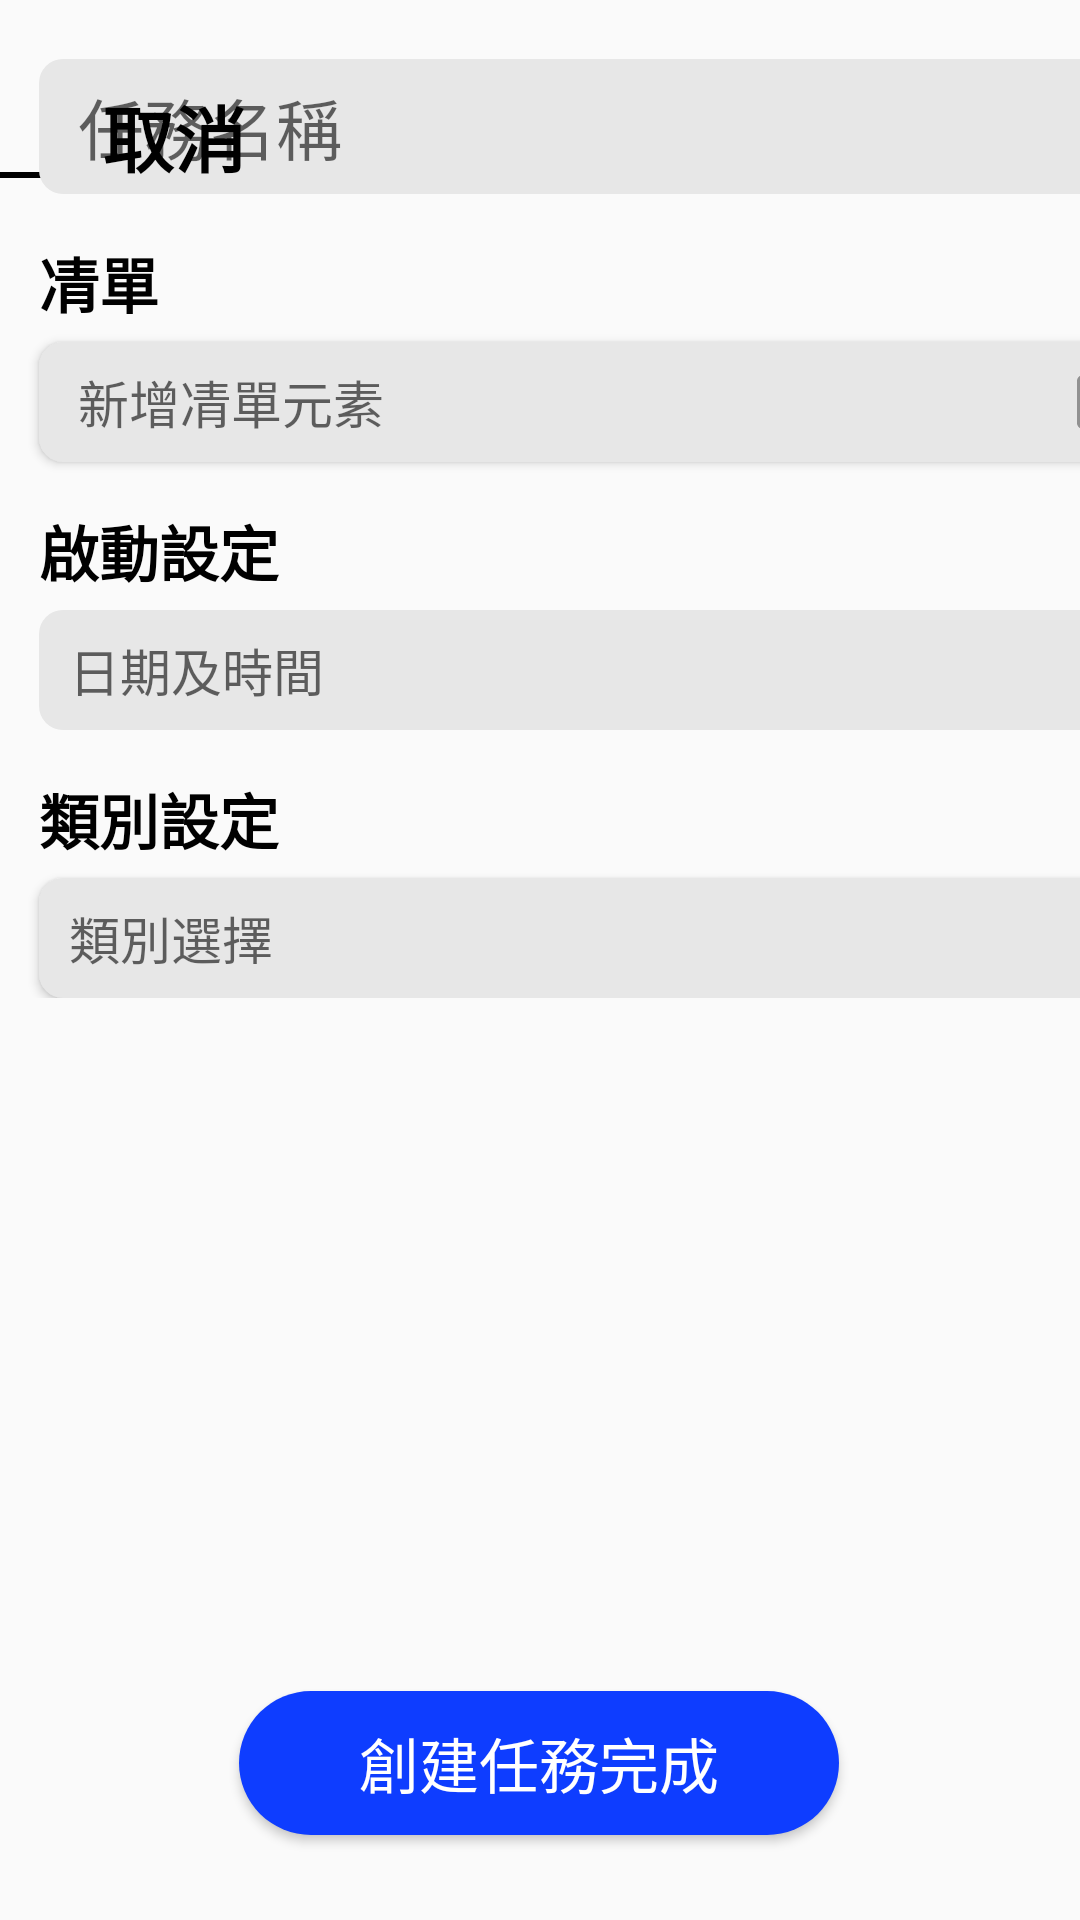

This screen was rendered from an Android layout file. Write that file and the resources it references.
<!-- AndroidManifest.xml: application theme Theme.MindIt -->
<!-- res/layout/activity_new_task.xml -->
<?xml version="1.0" encoding="utf-8"?>
<androidx.constraintlayout.widget.ConstraintLayout xmlns:android="http://schemas.android.com/apk/res/android"
    xmlns:app="http://schemas.android.com/apk/res-auto"
    xmlns:tools="http://schemas.android.com/tools"
    android:layout_width="match_parent"
    android:layout_height="match_parent"
    tools:context=".New_task">

    <Button
        android:id="@+id/newTask_backBtn"
        android:layout_width="wrap_content"
        android:layout_height="wrap_content"
        android:background="?android:attr/selectableItemBackground"
        android:drawableStart="@drawable/ic_back"
        android:text="@string/ch_tw_cancelBtn"
        android:textColor="#000000"
        android:textSize="24sp"
        android:textStyle="bold"
        app:layout_constraintBottom_toBottomOf="parent"
        app:layout_constraintEnd_toEndOf="parent"
        app:layout_constraintHorizontal_bias="0.052"
        app:layout_constraintStart_toStartOf="parent"
        app:layout_constraintTop_toTopOf="parent"
        app:layout_constraintVertical_bias="0.036" />

    <TextView
        android:id="@+id/newTask_header"
        android:layout_width="wrap_content"
        android:layout_height="wrap_content"
        android:text="@string/ch_tw_newTask_header"
        android:textColor="#000000"
        android:textSize="24sp"
        android:textStyle="bold"
        app:layout_constraintBottom_toBottomOf="parent"
        app:layout_constraintEnd_toEndOf="parent"
        app:layout_constraintHorizontal_bias="0.945"
        app:layout_constraintStart_toStartOf="parent"
        app:layout_constraintTop_toTopOf="parent"
        app:layout_constraintVertical_bias="0.044" />

    <TextView
        android:id="@+id/separator"
        android:layout_width="380dp"
        android:layout_height="2dp"
        android:background="@android:color/black"
        android:text=""
        app:layout_constraintBottom_toBottomOf="parent"
        app:layout_constraintEnd_toEndOf="parent"
        app:layout_constraintHorizontal_bias="0.516"
        app:layout_constraintStart_toStartOf="parent"
        app:layout_constraintTop_toTopOf="parent"
        app:layout_constraintVertical_bias="0.09" />

    <ScrollView
        android:layout_width="match_parent"
        android:layout_height="600dp"
        app:layout_constraintBottom_toBottomOf="parent"
        app:layout_constraintEnd_toEndOf="parent"
        app:layout_constraintHorizontal_bias="0.0"
        app:layout_constraintStart_toStartOf="parent"
        app:layout_constraintTop_toTopOf="parent"
        app:layout_constraintVertical_bias="0.488">

        <LinearLayout
            android:layout_width="match_parent"
            android:layout_height="wrap_content"
            android:orientation="vertical">

            <LinearLayout
                android:id="@+id/newTask_listContent"
                android:layout_width="match_parent"
                android:layout_height="match_parent"
                android:orientation="vertical">

                <EditText
                    android:id="@+id/newTask_title"
                    android:layout_width="380dp"
                    android:layout_height="45dp"
                    android:layout_marginStart="13dp"
                    android:autofillHints="@string/ch_tw_newTask_title"
                    android:background="@drawable/rounded_edittext"
                    android:ems="10"
                    android:hint="@string/ch_tw_newTask_title"
                    android:inputType="text"
                    android:paddingStart="13dp"
                    android:paddingEnd="13dp"
                    android:selectAllOnFocus="false"
                    android:textSize="22sp" />

                <TextView
                    android:id="@+id/newTask_list_Head"
                    android:layout_width="wrap_content"
                    android:layout_height="wrap_content"
                    android:layout_marginStart="13dp"
                    android:layout_marginTop="15dp"
                    android:text="@string/ch_tw_newTask_list_head"
                    android:textColor="#000000"
                    android:textSize="20sp"
                    android:textStyle="bold" />

            </LinearLayout>

            <LinearLayout
                android:id="@+id/newTask_classContent"
                android:layout_width="match_parent"
                android:layout_height="match_parent"
                android:orientation="vertical">

                <Button
                    android:id="@+id/newTask_list_addListBtn"
                    android:layout_width="380dp"
                    android:layout_height="40dp"
                    android:layout_marginStart="13dp"
                    android:layout_marginTop="5dp"
                    android:autofillHints="@string/ch_tw_newTask_list_newList"
                    android:background="@drawable/rounded_edittext"
                    android:drawableEnd="@drawable/ic_addbox"
                    android:ems="10"
                    android:hint="@string/ch_tw_newTask_list_newList"
                    android:paddingStart="13dp"
                    android:paddingEnd="13dp"
                    android:textAlignment="textStart"
                    android:textSize="17sp" />

                <TextView
                    android:id="@+id/newTask_setup_head"
                    android:layout_width="match_parent"
                    android:layout_height="wrap_content"
                    android:layout_marginStart="13dp"
                    android:layout_marginTop="15dp"
                    android:text="@string/ch_tw_newTask_startSetting"
                    android:textColor="#000000"
                    android:textSize="20sp"
                    android:textStyle="bold" />

                <EditText
                    android:id="@+id/newTask_setup_timeDate"
                    android:layout_width="380dp"
                    android:layout_height="40dp"
                    android:layout_marginStart="13dp"
                    android:layout_marginTop="5dp"
                    android:autofillHints="@string/ch_tw_newTask_startSetting_timeDate"
                    android:background="@drawable/rounded_edittext"
                    android:ems="10"
                    android:hint="@string/ch_tw_newTask_startSetting_timeDate"
                    android:inputType="date"
                    android:paddingStart="10dp"
                    android:paddingEnd="40dp"
                    android:selectAllOnFocus="false"
                    android:textSize="17sp" />

                <TextView
                    android:id="@+id/newTask_class_head"
                    android:layout_width="match_parent"
                    android:layout_height="wrap_content"
                    android:layout_marginStart="13dp"
                    android:layout_marginTop="15dp"
                    android:text="@string/ch_tw_newTask_classSetting"
                    android:textColor="#000000"
                    android:textSize="20sp"
                    android:textStyle="bold" />

            </LinearLayout>

            <Button
                android:id="@+id/newTask_class_chooseClassBtn"
                android:layout_width="380dp"
                android:layout_height="40dp"
                android:layout_marginStart="13dp"
                android:layout_marginTop="5dp"
                android:background="@drawable/rounded_edittext"
                android:drawableEnd="@drawable/ic_addbox"
                android:hint="@string/ch_tw_newTask_classSetting_add"
                android:paddingStart="10dp"
                android:paddingEnd="10dp"
                android:textAlignment="textStart"
                android:textColor="#909090"
                android:textSize="17sp" />

        </LinearLayout>
    </ScrollView>

    <Button
        android:id="@+id/newTask_doneBtn"
        android:layout_width="200dp"
        android:layout_height="wrap_content"
        android:text="@string/ch_tw_newTask_confirmTask"
        android:textSize="20sp"
        android:textColor="@color/white"
        android:background="@drawable/rounded_button"
        app:layout_constraintBottom_toBottomOf="parent"
        app:layout_constraintEnd_toEndOf="parent"
        app:layout_constraintHorizontal_bias="0.498"
        app:layout_constraintStart_toStartOf="parent"
        app:layout_constraintTop_toTopOf="parent"
        app:layout_constraintVertical_bias="0.952"/>

</androidx.constraintlayout.widget.ConstraintLayout>
<!-- resources referenced by this layout -->
<resources>
  <color name="white">#FFFFFFFF</color>
  <!-- drawable ic_addbox (drawable) -->
  <vector android:height="24dp" android:tint="#919191"
      android:viewportHeight="24" android:viewportWidth="24"
      android:width="24dp" xmlns:android="http://schemas.android.com/apk/res/android">
      <path android:fillColor="@android:color/white" android:pathData="M19,3L5,3c-1.11,0 -2,0.9 -2,2v14c0,1.1 0.89,2 2,2h14c1.1,0 2,-0.9 2,-2L21,5c0,-1.1 -0.9,-2 -2,-2zM17,13h-4v4h-2v-4L7,13v-2h4L11,7h2v4h4v2z"/>
  </vector>
  <!-- drawable rounded_button (drawable) -->
  <?xml version="1.0" encoding="utf-8"?>
  <shape xmlns:android="http://schemas.android.com/apk/res/android"
      android:shape="rectangle"
      android:padding="10dp">
  
      <solid
          android:color="@color/blue_300" />
      <corners
          android:bottomRightRadius="30dp"
          android:bottomLeftRadius="30dp"
          android:topLeftRadius="30dp"
          android:topRightRadius="30dp" />
  </shape>
  <!-- drawable rounded_edittext (drawable) -->
  <?xml version="1.0" encoding="utf-8"?>
  <shape xmlns:android="http://schemas.android.com/apk/res/android"
      android:shape="rectangle"
      android:padding="10dp">
  
      <solid android:color="@color/non_active_element_bright" />
      <corners
          android:bottomRightRadius="8dp"
          android:bottomLeftRadius="8dp"
          android:topLeftRadius="8dp"
          android:topRightRadius="8dp" />
  </shape>
  <string name="ch_tw_cancelBtn">取消</string>
  <string name="ch_tw_newTask_classSetting">類別設定</string>
  <string name="ch_tw_newTask_classSetting_add">類別選擇</string>
  <string name="ch_tw_newTask_confirmTask">創建任務完成</string>
  <string name="ch_tw_newTask_header">創建新任務</string>
  <string name="ch_tw_newTask_list_head">凊單</string>
  <string name="ch_tw_newTask_list_newList">新增凊單元素</string>
  <string name="ch_tw_newTask_startSetting">啟動設定</string>
  <string name="ch_tw_newTask_startSetting_timeDate">日期及時間</string>
  <string name="ch_tw_newTask_title">任務名稱</string>
  <style name="Theme.MindIt" parent="Theme.MaterialComponents.DayNight.NoActionBar.Bridge">
          
          <item name="colorPrimary">@color/non_active_element_bright</item>
          <item name="colorPrimaryVariant">@color/white</item>
          <item name="colorOnPrimary">@color/black</item>
          
          <item name="colorSecondary">@color/non_active_element_bright</item>
          <item name="colorSecondaryVariant">@color/black</item>
          <item name="colorOnSecondary">@color/black</item>
          
          <item name="android:statusBarColor" tools:targetApi="l">?attr/colorPrimaryVariant</item>
          
      </style>
  <color name="blue_300">#0E3DFF</color>
  <color name="non_active_element_bright">#E7E7E7</color>
  <color name="black">#FF000000</color>
</resources>
